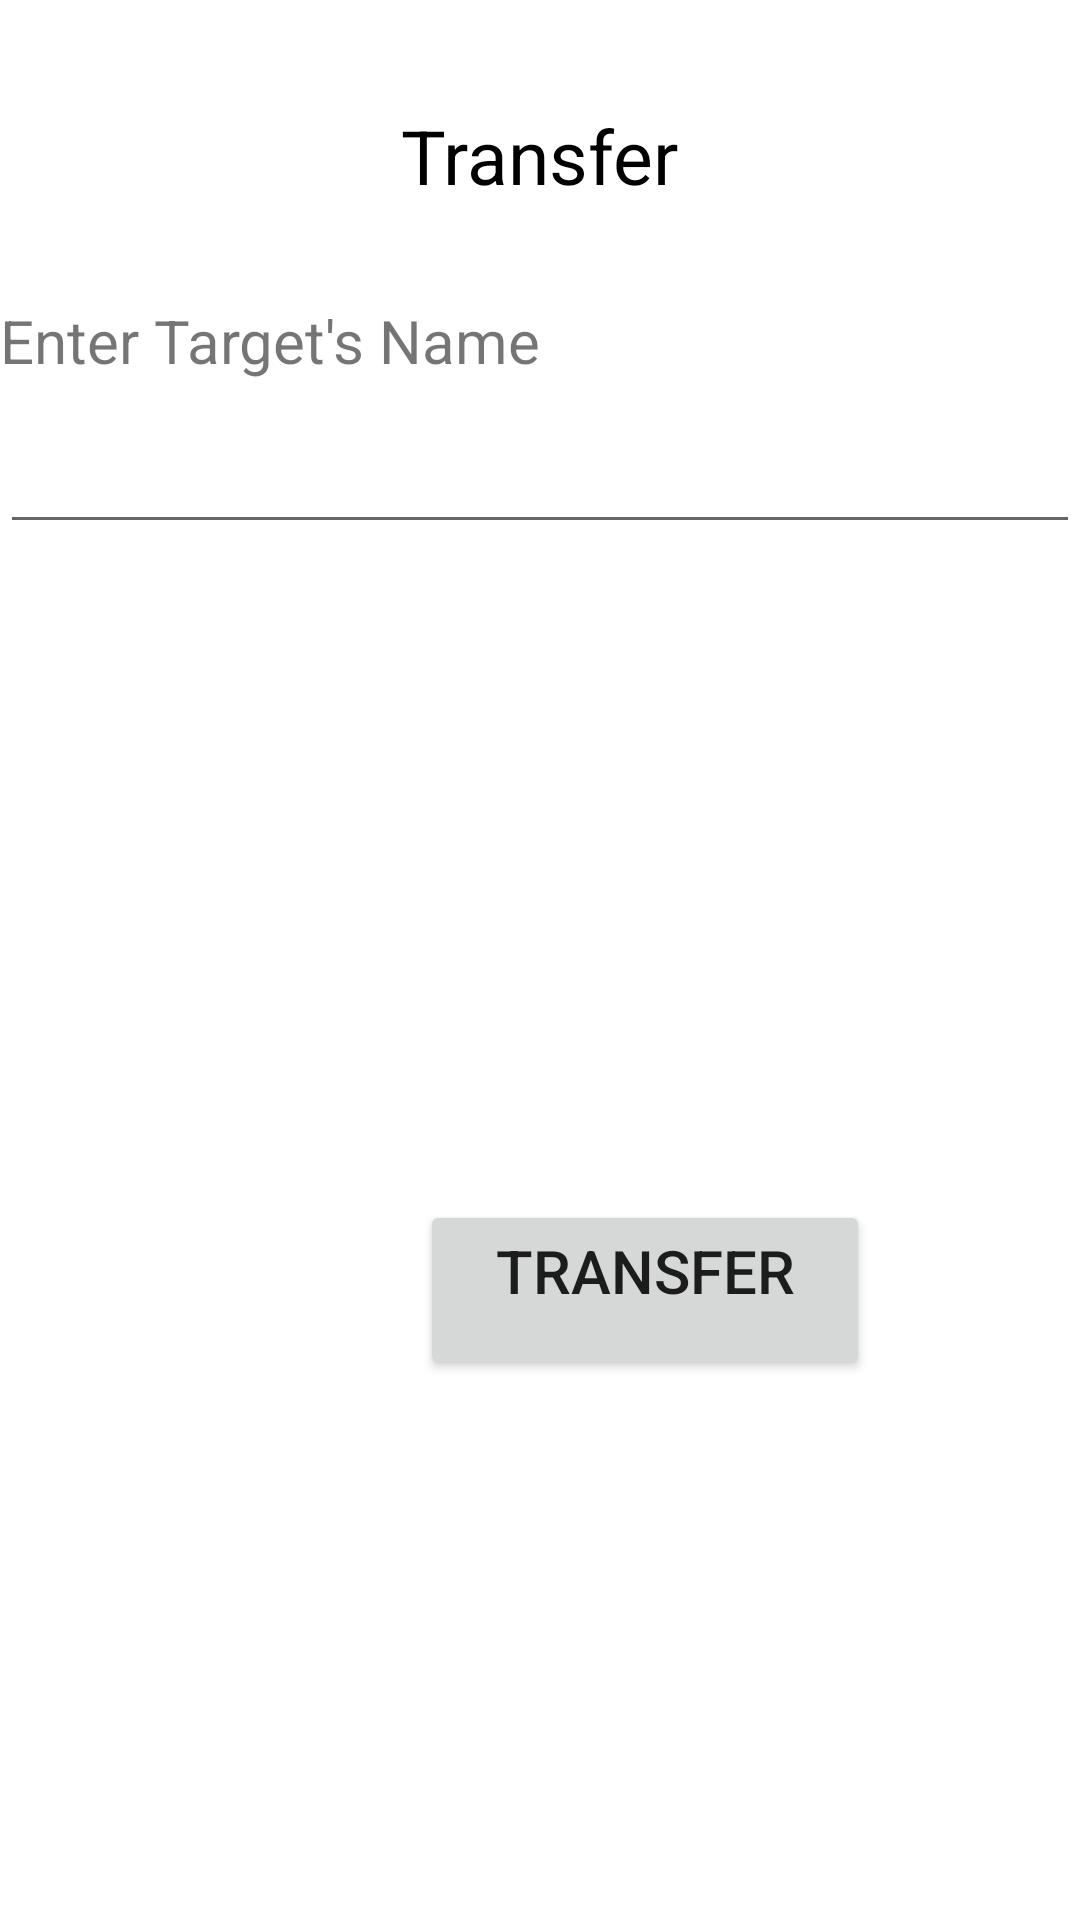

Reconstruct the res/layout file that produces this screen, plus the resources it refers to.
<!-- AndroidManifest.xml: application theme Theme.HuaheeJQC -->
<!-- res/layout/fragment_transfer_name.xml -->
<?xml version="1.0" encoding="utf-8"?>
<LinearLayout xmlns:android="http://schemas.android.com/apk/res/android"
    xmlns:tools="http://schemas.android.com/tools"
    android:layout_width="match_parent"
    android:layout_height="match_parent"
    android:orientation="vertical"
    tools:context=".ReloadInWallet">

    
    <LinearLayout
        android:layout_width="match_parent"
        android:layout_height="100dp"
        android:orientation="vertical">

        <TextView
            android:layout_width="wrap_content"
            android:layout_height="wrap_content"
            android:layout_gravity="center_horizontal"
            android:layout_marginTop="25dp"
            android:gravity="center_vertical"
            android:padding="10dp"
            android:text="Transfer"
            android:textColor="@color/black"
            android:textSize="25sp" />

    </LinearLayout>

    <LinearLayout
        android:layout_width="match_parent"
        android:layout_height="300dp"
        android:orientation="vertical">

        <TextView
            android:layout_width="match_parent"
            android:layout_height="40dp"
            android:text="Enter Target's Name"
            android:textSize="20sp" />

        <EditText
            android:id="@+id/get_transfer_name"
            android:layout_width="match_parent"
            android:layout_height="wrap_content"
            android:inputType="text"/>



    </LinearLayout>

    <LinearLayout
        android:layout_width="match_parent"
        android:layout_height="60dp"
        android:orientation="vertical">

        <Button
            android:id="@+id/transfer_start"
            android:layout_width="150dp"
            android:layout_height="60dp"
            android:padding="@dimen/layoutPadding"
            android:layout_gravity="center_vertical"
            android:text="Transfer"
            android:textSize="20sp"
            android:layout_marginStart="140dp"
            android:gravity="center_horizontal"/>

    </LinearLayout>

</LinearLayout>
<!-- resources referenced by this layout -->
<resources>
  <dimen name="layoutPadding">10dp</dimen>
  <style name="Theme.HuaheeJQC" parent="Theme.MaterialComponents.DayNight.DarkActionBar">
          
          <item name="colorPrimary">@color/purple_500</item>
          <item name="colorPrimaryVariant">@color/purple_700</item>
          <item name="colorOnPrimary">@color/white</item>
          
          <item name="colorSecondary">@color/teal_200</item>
          <item name="colorSecondaryVariant">@color/teal_700</item>
          <item name="colorOnSecondary">@color/black</item>
          
          <item name="android:statusBarColor" tools:targetApi="l">?attr/colorPrimaryVariant</item>
          
      </style>
  <!-- not gathered from this repository: default colours our renderer supplied (Android Studio template values) -->
  <color name="purple_500">#FF6200EE</color>
  <color name="purple_700">#FF3700B3</color>
  <color name="teal_200">#FF03DAC5</color>
  <color name="teal_700">#FF018786</color>
  <color name="black">#FF000000</color>
  <color name="white">#FFFFFFFF</color>
</resources>
